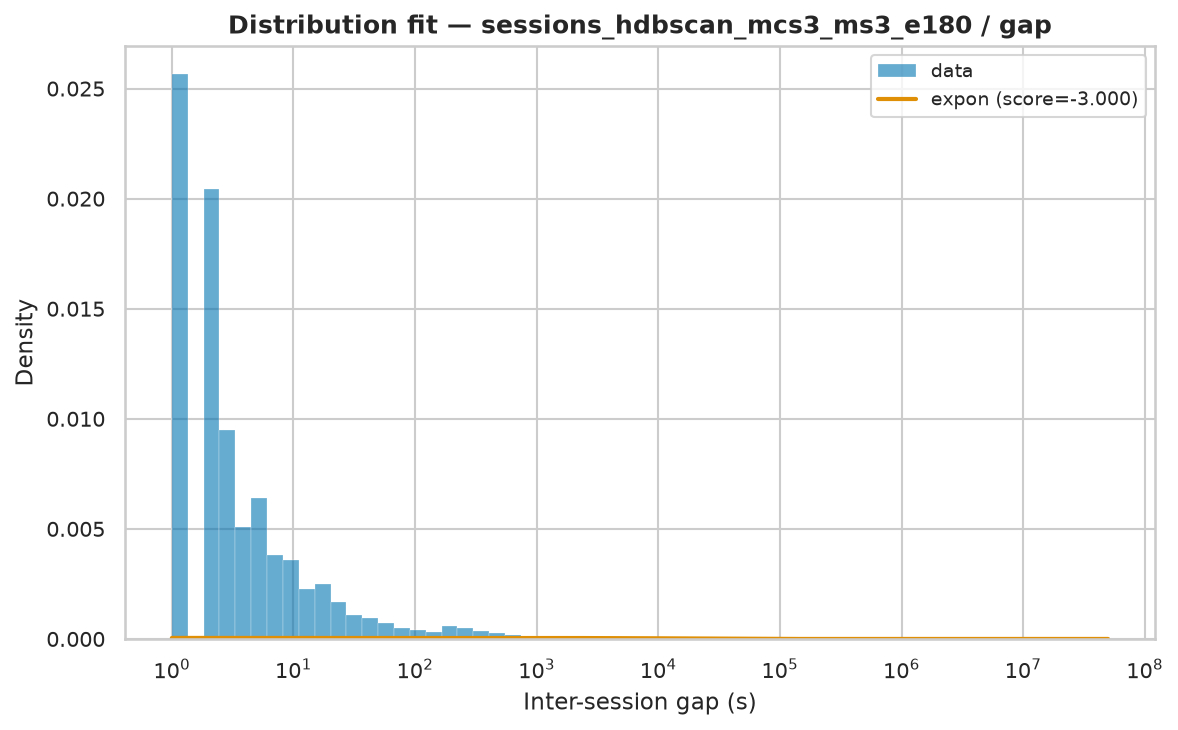

Data behind this chart, as committed beside it:
name	score	bootstrap_score	bootstrap_pass	loc	scale	arg
expon	-3	0.0	False	1.0	21700	()
lognorm	-3	0.0	False	0.878	1898	(np.float64(2.9678168411927275),)
fisk	-3	0.0	False	1	1698	(np.float64(0.6532153069931068),)
pareto	-3	0.0	False	-345.4	346.4	(np.float64(0.4091035914040386),)
lomax	-3	0.0	False	1	346.4	(np.float64(0.4091035969014335),)
genpareto	-3	0.0	False	1	847.1	(np.float64(2.4437626173928044),)
weibull_min	-1.824	0.0	False	1	55.53	(np.float64(0.2198397280431544),)
gamma	-0.2046	0.0	False	49962203	2.136356733313074e-20	(np.float64(0.00012268189568713067),)
